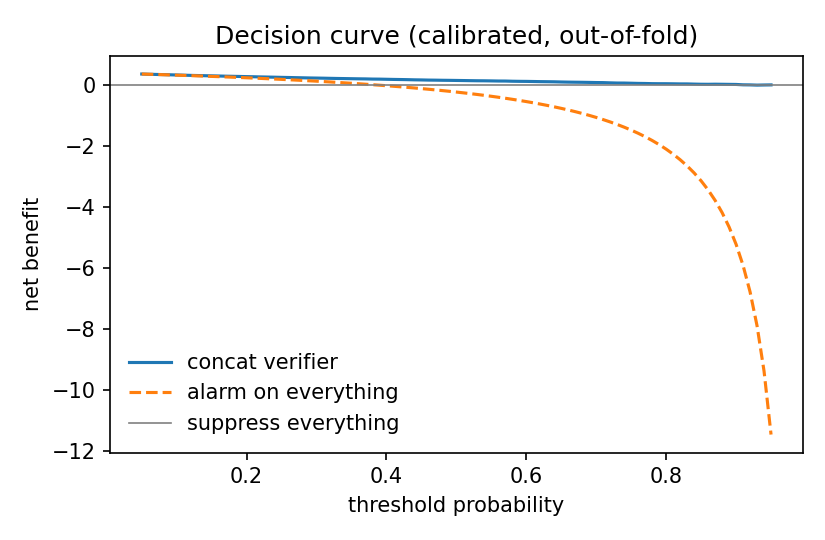

Data behind this chart, as committed beside it:
threshold, net_benefit_model, net_benefit_alarm_all
0.05, 0.3442, 0.3439
0.06, 0.3367, 0.3369
0.07, 0.3307, 0.3298
0.08, 0.3252, 0.3225
0.09, 0.3193, 0.315
0.1, 0.3125, 0.3074
0.11, 0.3062, 0.2997
0.12, 0.2996, 0.2917
0.13, 0.2944, 0.2836
0.14, 0.2892, 0.2752
0.15, 0.2842, 0.2667
0.16, 0.2794, 0.258
0.17, 0.2737, 0.249
0.18, 0.2691, 0.2399
0.19, 0.2643, 0.2305
0.2, 0.2592, 0.2209
0.21, 0.2546, 0.211
0.22, 0.2495, 0.2009
0.23, 0.2448, 0.1905
0.24, 0.2402, 0.1799
0.25, 0.2347, 0.1689
0.26, 0.2304, 0.1577
0.27, 0.2251, 0.1461
0.28, 0.2204, 0.1343
0.29, 0.2154, 0.1221
0.3, 0.2117, 0.1096
0.31, 0.2078, 0.09665
0.32, 0.2027, 0.08337
0.33, 0.1984, 0.06969
0.34, 0.1947, 0.05559
0.35, 0.191, 0.04106
0.36, 0.1871, 0.02608
0.37, 0.1843, 0.01062
0.38, 0.1787, -0.00534
0.39, 0.1768, -0.02182
0.4, 0.1721, -0.03885
0.41, 0.1673, -0.05646
0.42, 0.1638, -0.07467
0.43, 0.1597, -0.09353
0.44, 0.1539, -0.1131
0.45, 0.1507, -0.1333
0.46, 0.1457, -0.1543
0.47, 0.1432, -0.1761
0.48, 0.1394, -0.1987
0.49, 0.137, -0.2222
0.5, 0.1338, -0.2466
0.51, 0.1304, -0.2721
0.52, 0.1269, -0.2986
0.53, 0.1236, -0.3262
0.54, 0.1222, -0.355
0.55, 0.119, -0.3851
0.56, 0.115, -0.4166
0.57, 0.1141, -0.4496
0.58, 0.108, -0.4841
0.59, 0.1047, -0.5203
0.6, 0.103, -0.5583
0.61, 0.09922, -0.5982
0.62, 0.09499, -0.6403
0.63, 0.09243, -0.6846
0.64, 0.08919, -0.7314
... 31 more rows
